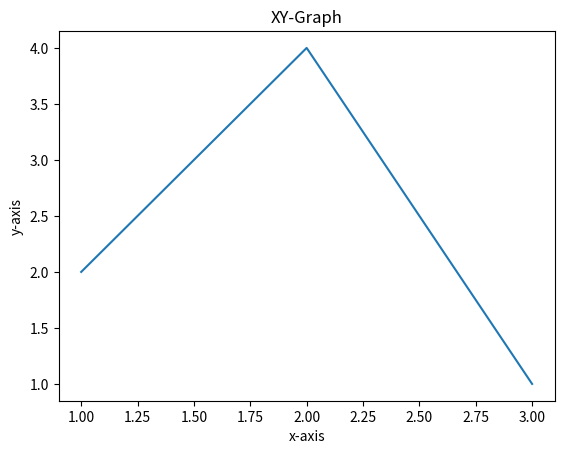

Source code (Python):
import matplotlib.pyplot as plt

x=[1,2,3] #X axis
y=[2,4,1] #Y axis

#plotting the points

plt.plot(x,y)

#naming the X axis
plt.xlabel('x-axis')

#naming the Y axis
plt.ylabel('y-axis')

#Naming the graph
plt.title("XY-Graph")

plt.show()